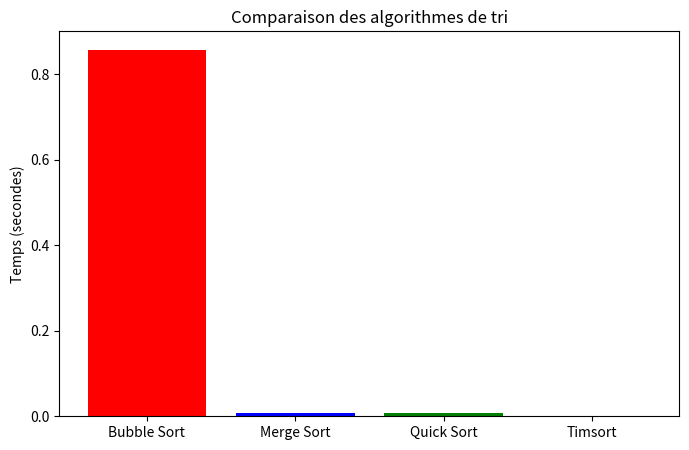
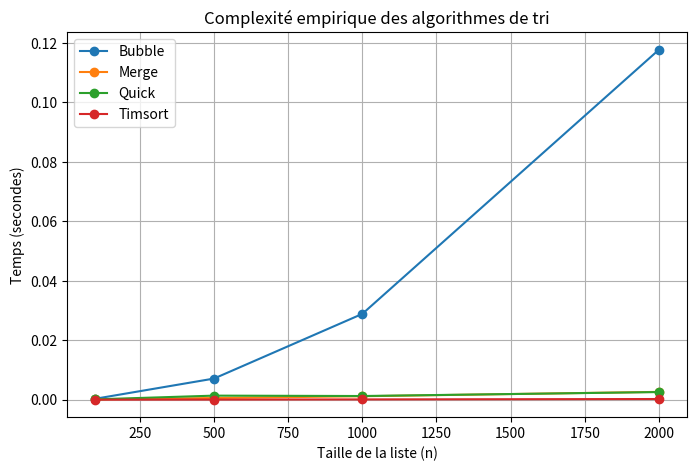

Generate these figures, in order, with matplotlib:
import random, time

# Génération d'une liste aléatoire
arr = [random.randint(0, 100000) for _ in range(5000)]


def bubble_sort(arr):
    a = arr.copy()
    n = len(a)
    for i in range(n):
        for j in range(0, n-i-1):
            if a[j] > a[j+1]:
                a[j], a[j+1] = a[j+1], a[j]
    return a

start = time.time()
bubble_sorted = bubble_sort(arr)
t_bubble = time.time() - start
t_bubble

def merge_sort(arr):
    if len(arr) <= 1:
        return arr
    mid = len(arr) // 2
    left = merge_sort(arr[:mid])
    right = merge_sort(arr[mid:])
    return merge(left, right)

def merge(left, right):
    res = []
    i = j = 0
    while i < len(left) and j < len(right):
        if left[i] <= right[j]:
            res.append(left[i])
            i += 1
        else:
            res.append(right[j])
            j += 1
    res.extend(left[i:])
    res.extend(right[j:])
    return res

start = time.time()
merge_sorted = merge_sort(arr)
t_merge = time.time() - start
t_merge

start = time.time()
tim_sorted = sorted(arr)
t_tim = time.time() - start
t_tim

def quick_sort(arr):
    if len(arr) <= 1:
        return arr
    pivot = arr[len(arr) // 2]  # pivot au milieu
    left = [x for x in arr if x < pivot]
    middle = [x for x in arr if x == pivot]
    right = [x for x in arr if x > pivot]
    return quick_sort(left) + middle + quick_sort(right)

start = time.time()
quick_sorted = quick_sort(arr)
t_quick = time.time() - start
t_quick

# Mettre à jour comparaison avec Quick Sort
print(f"Bubble Sort: {t_bubble:.4f} s")
print(f"Merge Sort: {t_merge:.4f} s")
print(f"Quick Sort: {t_quick:.4f} s")
print(f"Timsort (Python): {t_tim:.4f} s")

import matplotlib.pyplot as plt

algos = ["Bubble Sort", "Merge Sort", "Quick Sort", "Timsort"]
times = [t_bubble, t_merge, t_quick, t_tim]

plt.figure(figsize=(8,5))
plt.bar(algos, times, color=['red','blue','green','purple'])
plt.ylabel('Temps (secondes)')
plt.title('Comparaison des algorithmes de tri')
plt.show()

import numpy as np

sizes = [100, 500, 1000, 2000]
results = {"Bubble": [], "Merge": [], "Quick": [], "Timsort": []}

for n in sizes:
    test_arr = [random.randint(0, 100000) for _ in range(n)]
    
    # Bubble
    start = time.time(); bubble_sort(test_arr); results["Bubble"].append(time.time()-start)
    # Merge
    start = time.time(); merge_sort(test_arr); results["Merge"].append(time.time()-start)
    # Quick
    start = time.time(); quick_sort(test_arr); results["Quick"].append(time.time()-start)
    # Timsort
    start = time.time(); sorted(test_arr); results["Timsort"].append(time.time()-start)

results

plt.figure(figsize=(8,5))
for algo, times in results.items():
    plt.plot(sizes, times, marker='o', label=algo)
plt.xlabel('Taille de la liste (n)')
plt.ylabel('Temps (secondes)')
plt.title('Complexité empirique des algorithmes de tri')
plt.legend()
plt.grid(True)
plt.show()